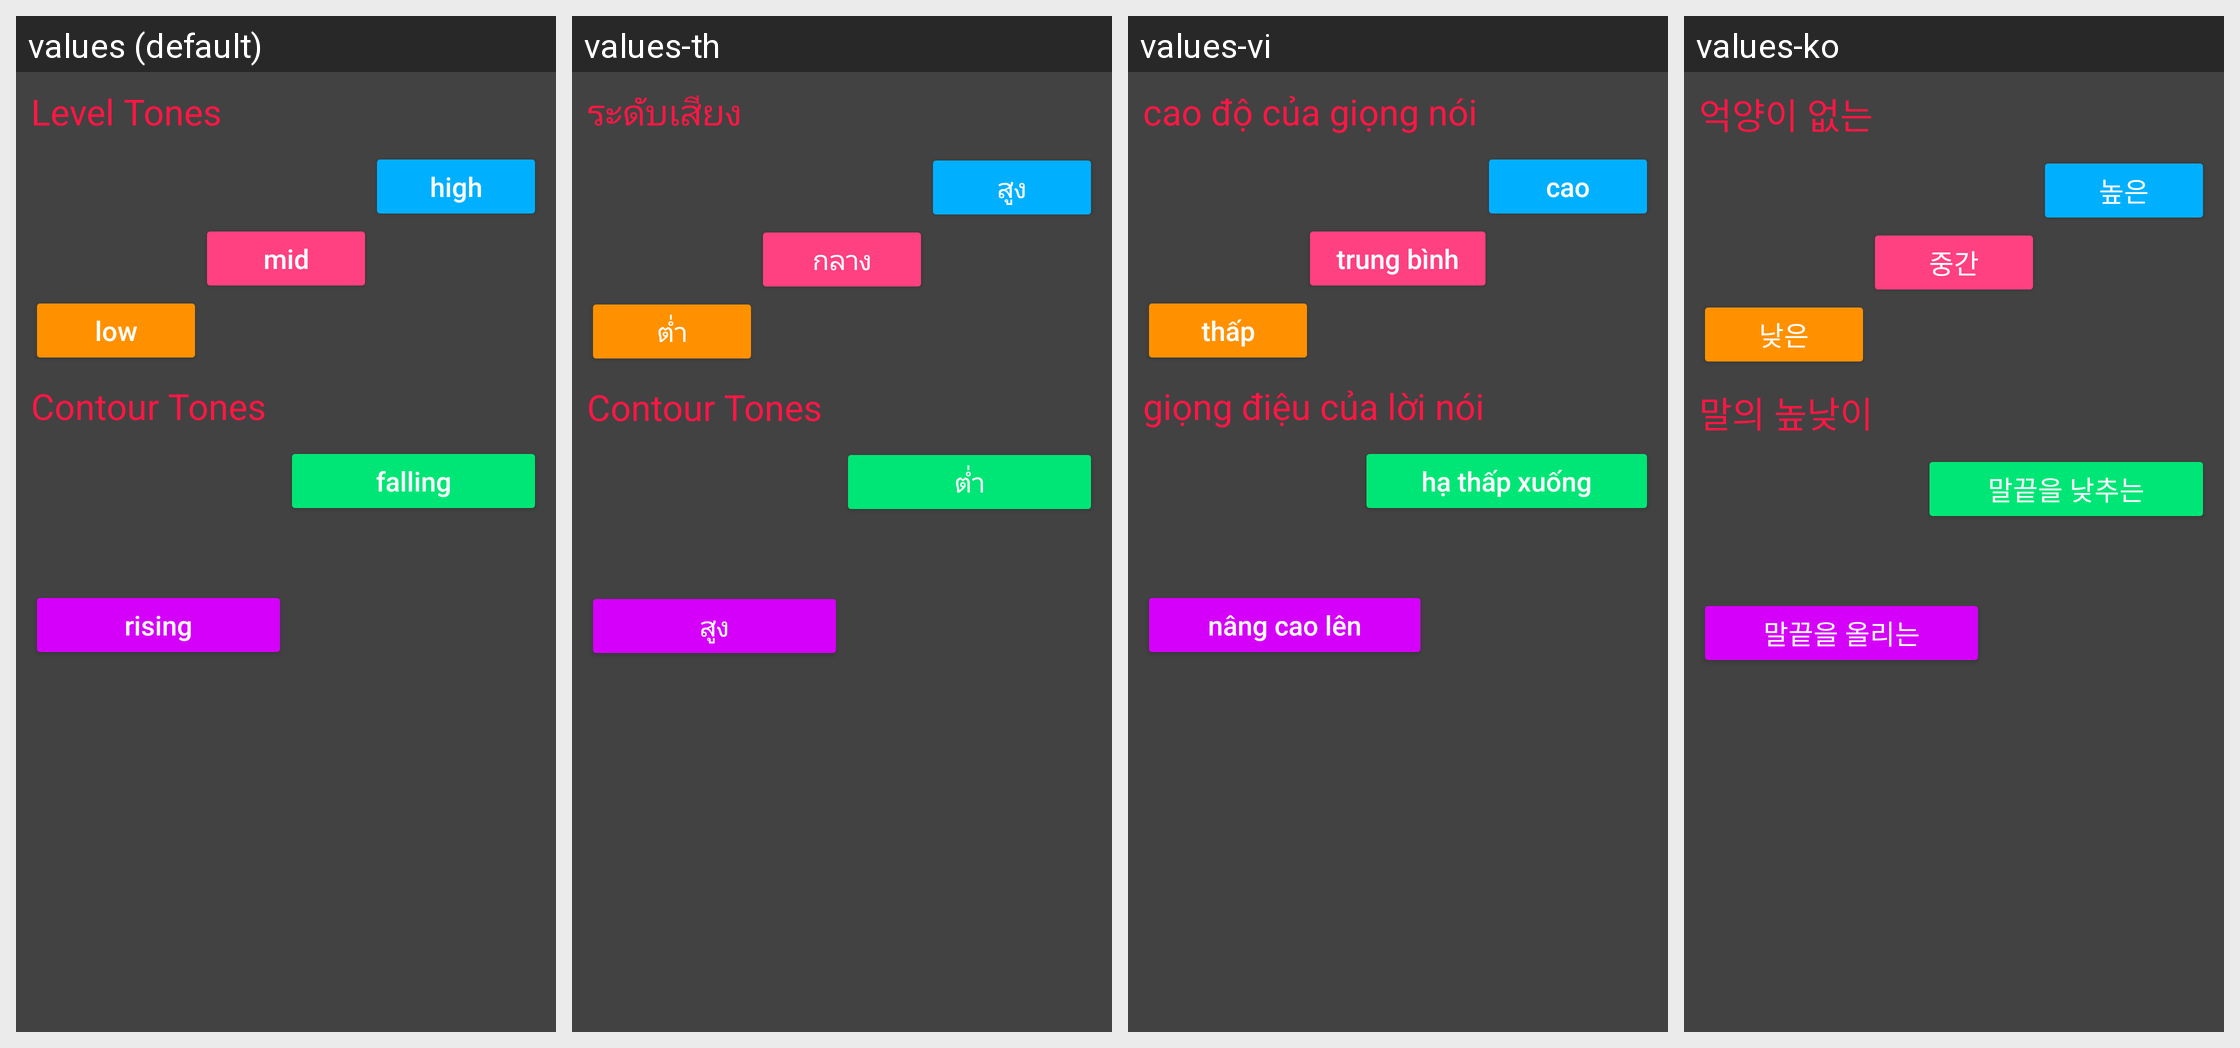

Translations of the strings shown on this Android screen, per locale in the grid:
Android screen res/layout/fragment_tones.xml rendered under 4 locales, left to right: values (default), values-th, values-vi, values-ko. Device: Nexus 5 (rendered at 1080×1920; each locale shown at half size, 540×960, under a caption strip naming it); theme AppTheme.
Other locales in the repository, not shown: values-de.
Strings drawn on this screen, with the default value and each locale's value (text and hints the layout hard-codes appear in the picture but are not listed):

level_tones
  values: Level Tones
  values-th: ระดับเสียง
  values-vi: cao độ của giọng nói
  values-ko: 억양이 없는

level_tone_high
  values: high
  values-th: สูง
  values-vi: cao
  values-ko: 높은

level_tone_mid
  values: mid
  values-th: กลาง
  values-vi: trung bình
  values-ko: 중간

level_tone_low
  values: low
  values-th: ต่ำ
  values-vi: thấp
  values-ko: 낮은

contour_tones
  values: Contour Tones
  values-th: Contour Tones
  values-vi: giọng điệu của lời nói
  values-ko: 말의 높낮이

contour_tone_falling
  values: falling
  values-th: ต่ำ
  values-vi: hạ thấp xuống
  values-ko: 말끝을 낮추는

contour_tone_rising
  values: rising
  values-th: สูง
  values-vi: nâng cao lên
  values-ko: 말끝을 올리는
